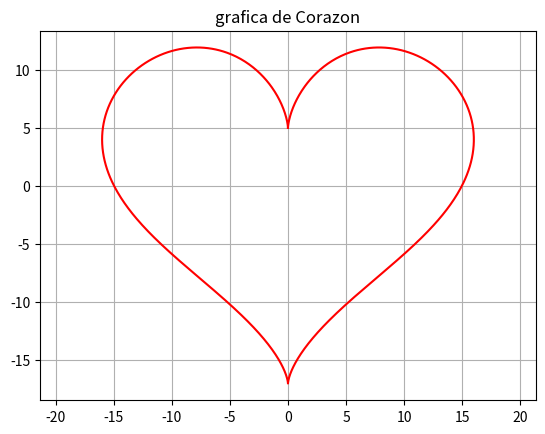
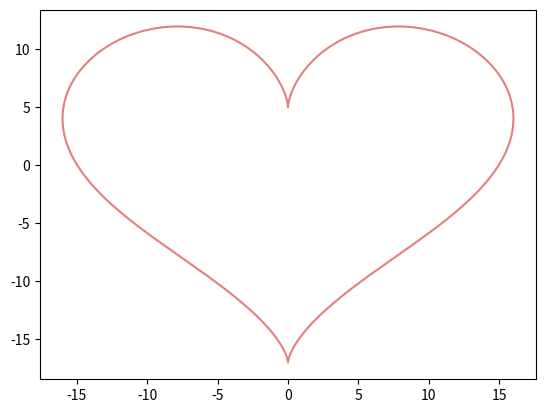

Python code for these plots, in order:
# graficadora de corazon
import matplotlib.pyplot as plt
import numpy as np
t = np.linspace(0, 2 * np.pi, 1000)
x = 16 * np.sin(t)**3
y = 13 * np.cos(t) - 5 * np.cos(2 * t) - 2 * np.cos(3 * t) - np.cos(4 * t)  
plt.plot(x, y, color='red')
plt.title('grafica de Corazon')
plt.axis('equal')
plt.grid()
plt.show()
# editar color de la grafica
colorito ="#C7020281"  # Color en formato hexadecimal
# Cambiar el color de la línea
plt.plot(x, y, color=colorito)
